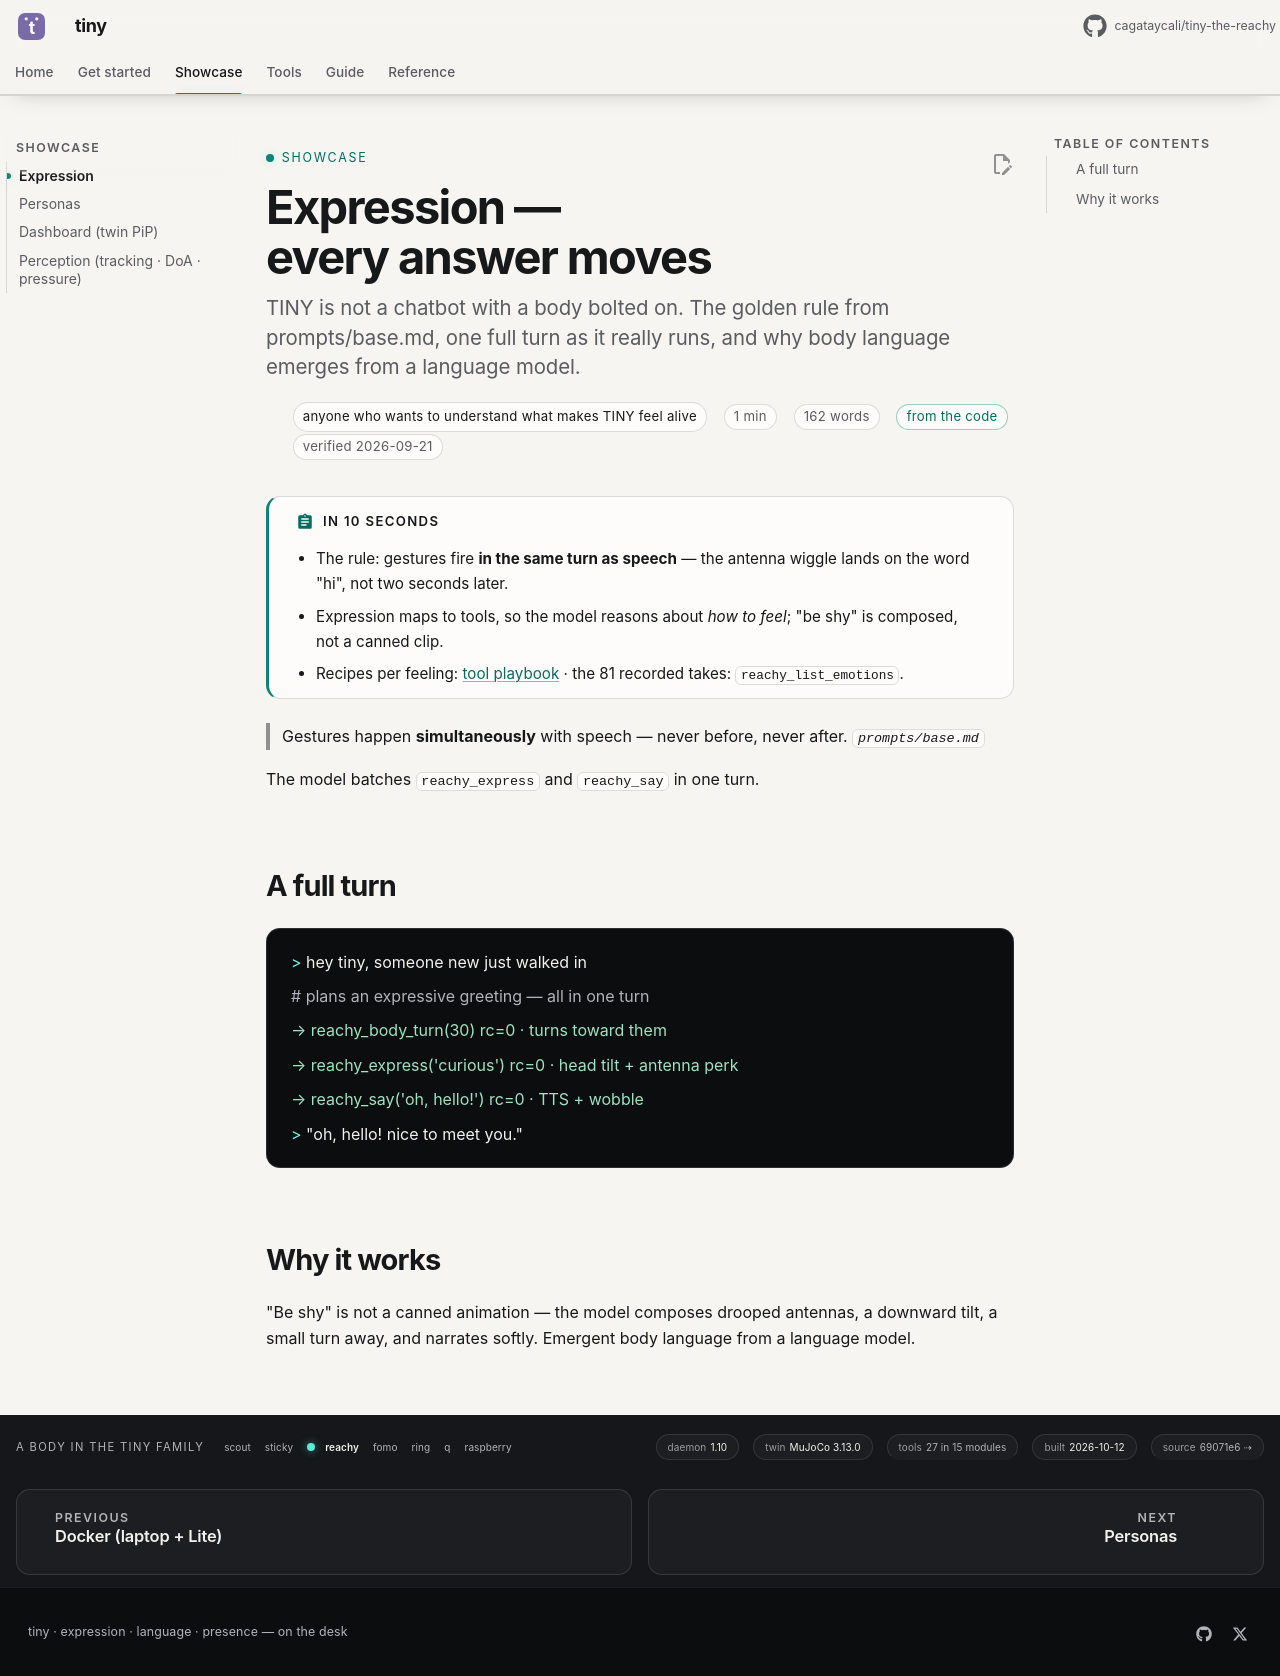

repository: cagataycali/tiny-the-reachy · page: showcase/expression/index.html · generator: mkdocs

---
title: Expression — every answer moves
description: "TINY is not a chatbot with a body bolted on. The golden rule from prompts/base.md, one full turn as it really runs, and why body language emerges from a language model."
for: anyone who wants to understand what makes TINY feel alive
proof: code
verified: 2026-09-21
---

# Expression — every answer moves

!!! abstract "In 10 seconds"
    - The rule: gestures fire **in the same turn as speech** — the antenna wiggle lands on the word "hi", not two seconds later.
    - Expression maps to tools, so the model reasons about *how to feel*; "be shy" is composed, not a canned clip.
    - Recipes per feeling: [tool playbook](../tools/playbook.md) · the 81 recorded takes: `reachy_list_emotions`.

> Gestures happen **simultaneously** with speech — never before, never after.
> <cite>`prompts/base.md`</cite>

The model batches `reachy_express` and `reachy_say` in one turn.

## A full turn

<div class="terminal" markdown>
<span class="p">&gt;</span> hey tiny, someone new just walked in

<span class="c"># plans an expressive greeting — all in one turn</span>

<span class="ok">→ reachy_body_turn(30)        rc=0  · turns toward them</span>

<span class="ok">→ reachy_express('curious')   rc=0  · head tilt + antenna perk</span>

<span class="ok">→ reachy_say('oh, hello!')    rc=0  · TTS + wobble</span>

<span class="p">&gt;</span> "oh, hello! nice to meet you."<span class="cur"></span>
</div>

## Why it works

"Be shy" is not a canned animation — the model composes drooped antennas, a downward tilt, a small turn away, and narrates softly. Emergent body language from a language model.
